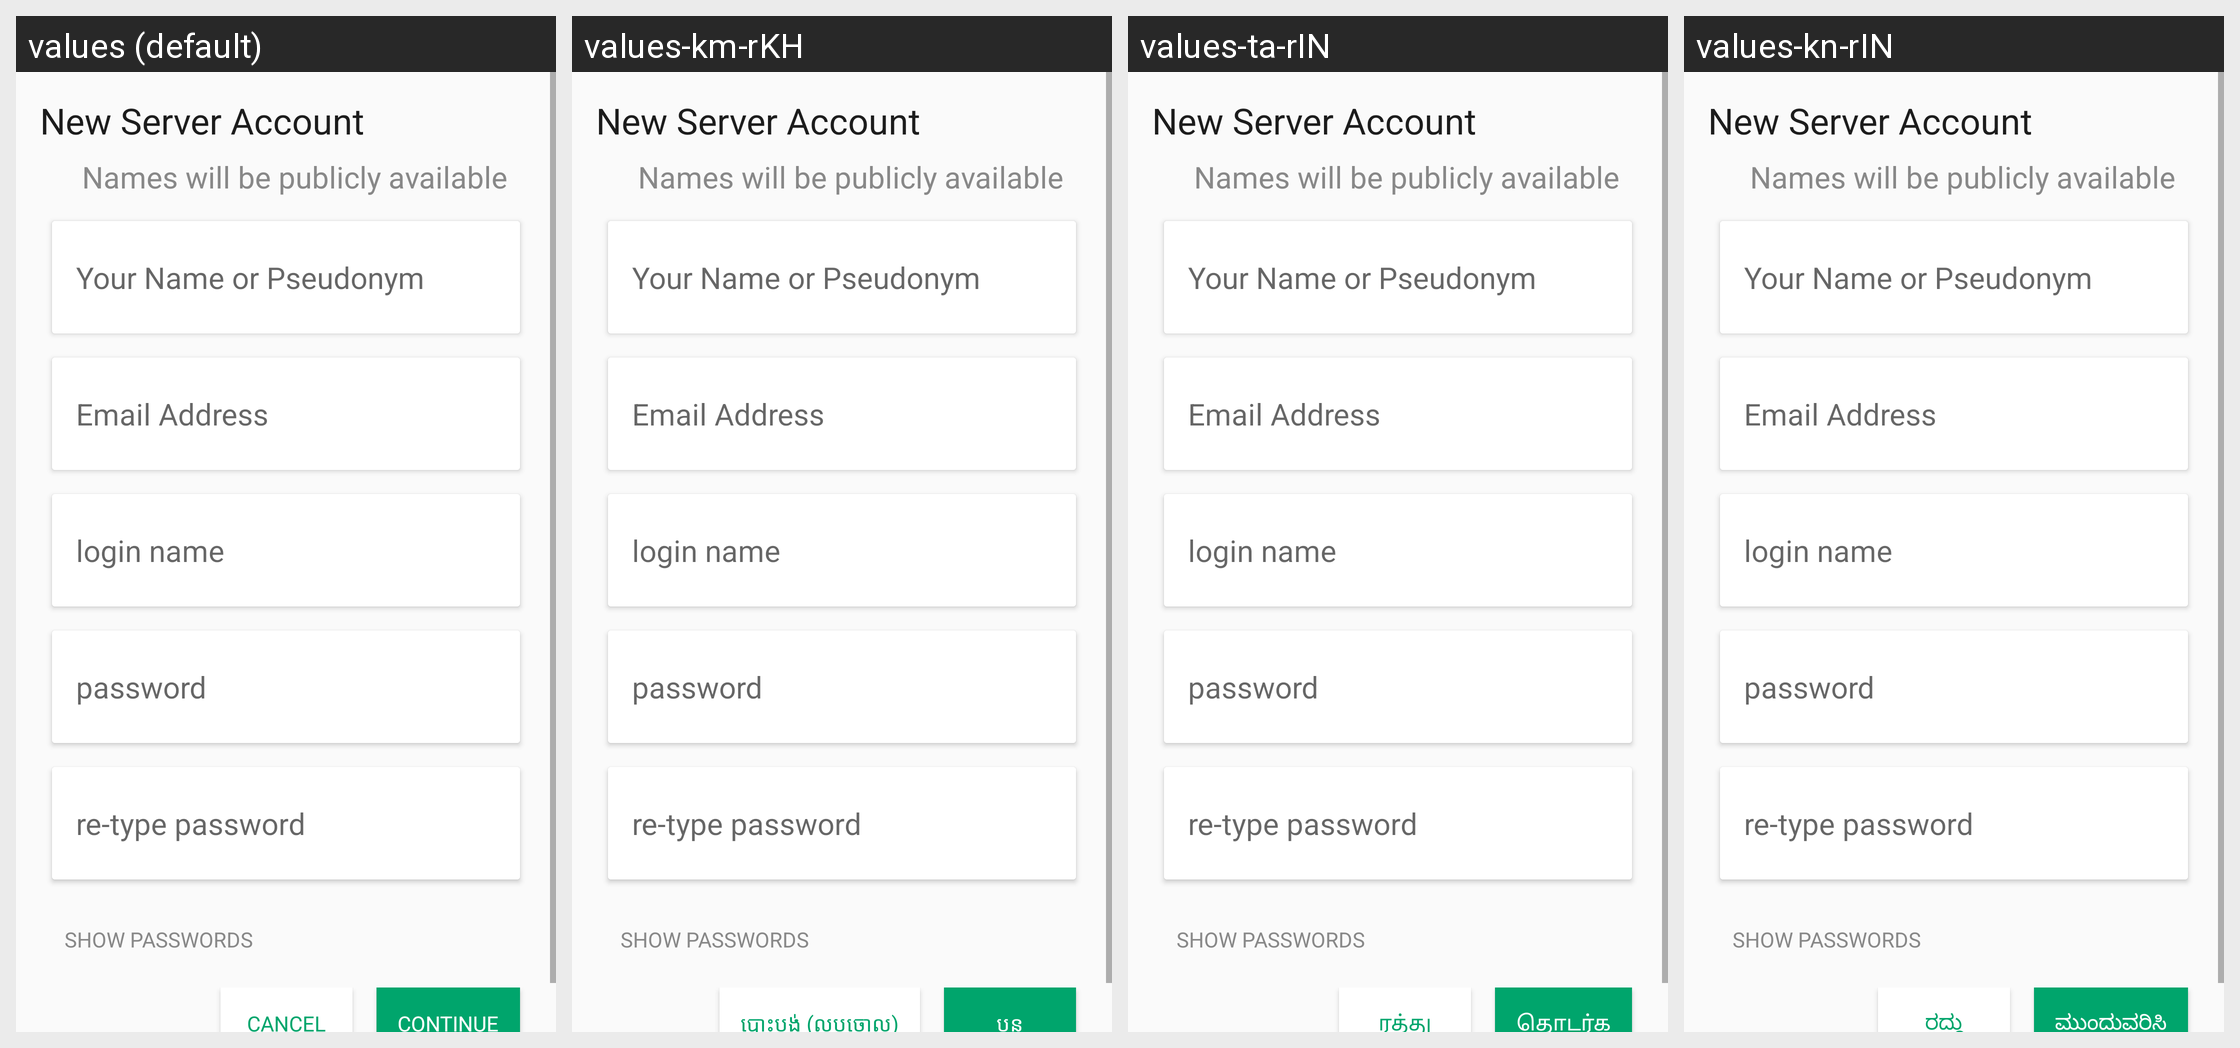

Translations of the strings shown on this Android screen, per locale in the grid:
Android screen res/layout/activity_register_door43.xml rendered under 4 locales, left to right: values (default), values-km-rKH, values-ta-rIN, values-kn-rIN. Device: Nexus 5 (rendered at 1080×1920; each locale shown at half size, 540×960, under a caption strip naming it); theme AppTheme.
Other locales in the repository, not shown: values-am-rET, values-ar-rSA, values-as-rIN, values-bn-rBD, values-dz-rBT, values-es-rES, values-es-rUS, values-fa-rAF, values-fa-rIR, values-fr-rFR, values-gu-rIN, values-ha-rHG, values-hi-rIN, values-in-rID, values-ja-rJP, values-ml-rIN, values-mn-rMN, values-mr-rIN, values-my-rMM, values-ne-rNP, values-nl-rNL, values-or-rIN, values-pa-rIN, values-ps-rAF, values-pt-rPT, values-ru-rRU, values-sw-rKE, values-te-rIN, values-th-rTH, values-tl-rPH, values-tr-rTR, values-ur-rPK, values-vi-rVN, values-zh-rCN, values-zh-rTW.
Strings drawn on this screen, with the default value and each locale's value (text and hints the layout hard-codes, and strings that could not be matched under every locale, appear in the picture but are not listed):

names_will_be_public
  values: Names will be publicly available
  values-km-rKH: Names will be publicly available
  values-ta-rIN: Names will be publicly available
  values-kn-rIN: Names will be publicly available

your_name
  values: Your Name or Pseudonym
  values-km-rKH: Your Name or Pseudonym
  values-ta-rIN: Your Name or Pseudonym
  values-kn-rIN: Your Name or Pseudonym

email
  values: Email Address
  values-km-rKH: Email Address
  values-ta-rIN: Email Address
  values-kn-rIN: Email Address

username
  values: login name
  values-km-rKH: login name
  values-ta-rIN: login name
  values-kn-rIN: login name

password
  values: password
  values-km-rKH: password
  values-ta-rIN: password
  values-kn-rIN: password

password_confirm
  values: re-type password
  values-km-rKH: re-type password
  values-ta-rIN: re-type password
  values-kn-rIN: re-type password

show_passwords
  values: Show Passwords
  values-km-rKH: Show Passwords
  values-ta-rIN: Show Passwords
  values-kn-rIN: Show Passwords

title_cancel
  values: Cancel
  values-km-rKH: បោះបង់ (លុបចោល)
  values-ta-rIN: ரத்து
  values-kn-rIN: ರದ್ದು

label_continue
  values: Continue
  values-km-rKH: បន្ត
  values-ta-rIN: தொடர்க
  values-kn-rIN: ಮುಂದುವರಿಸಿ
